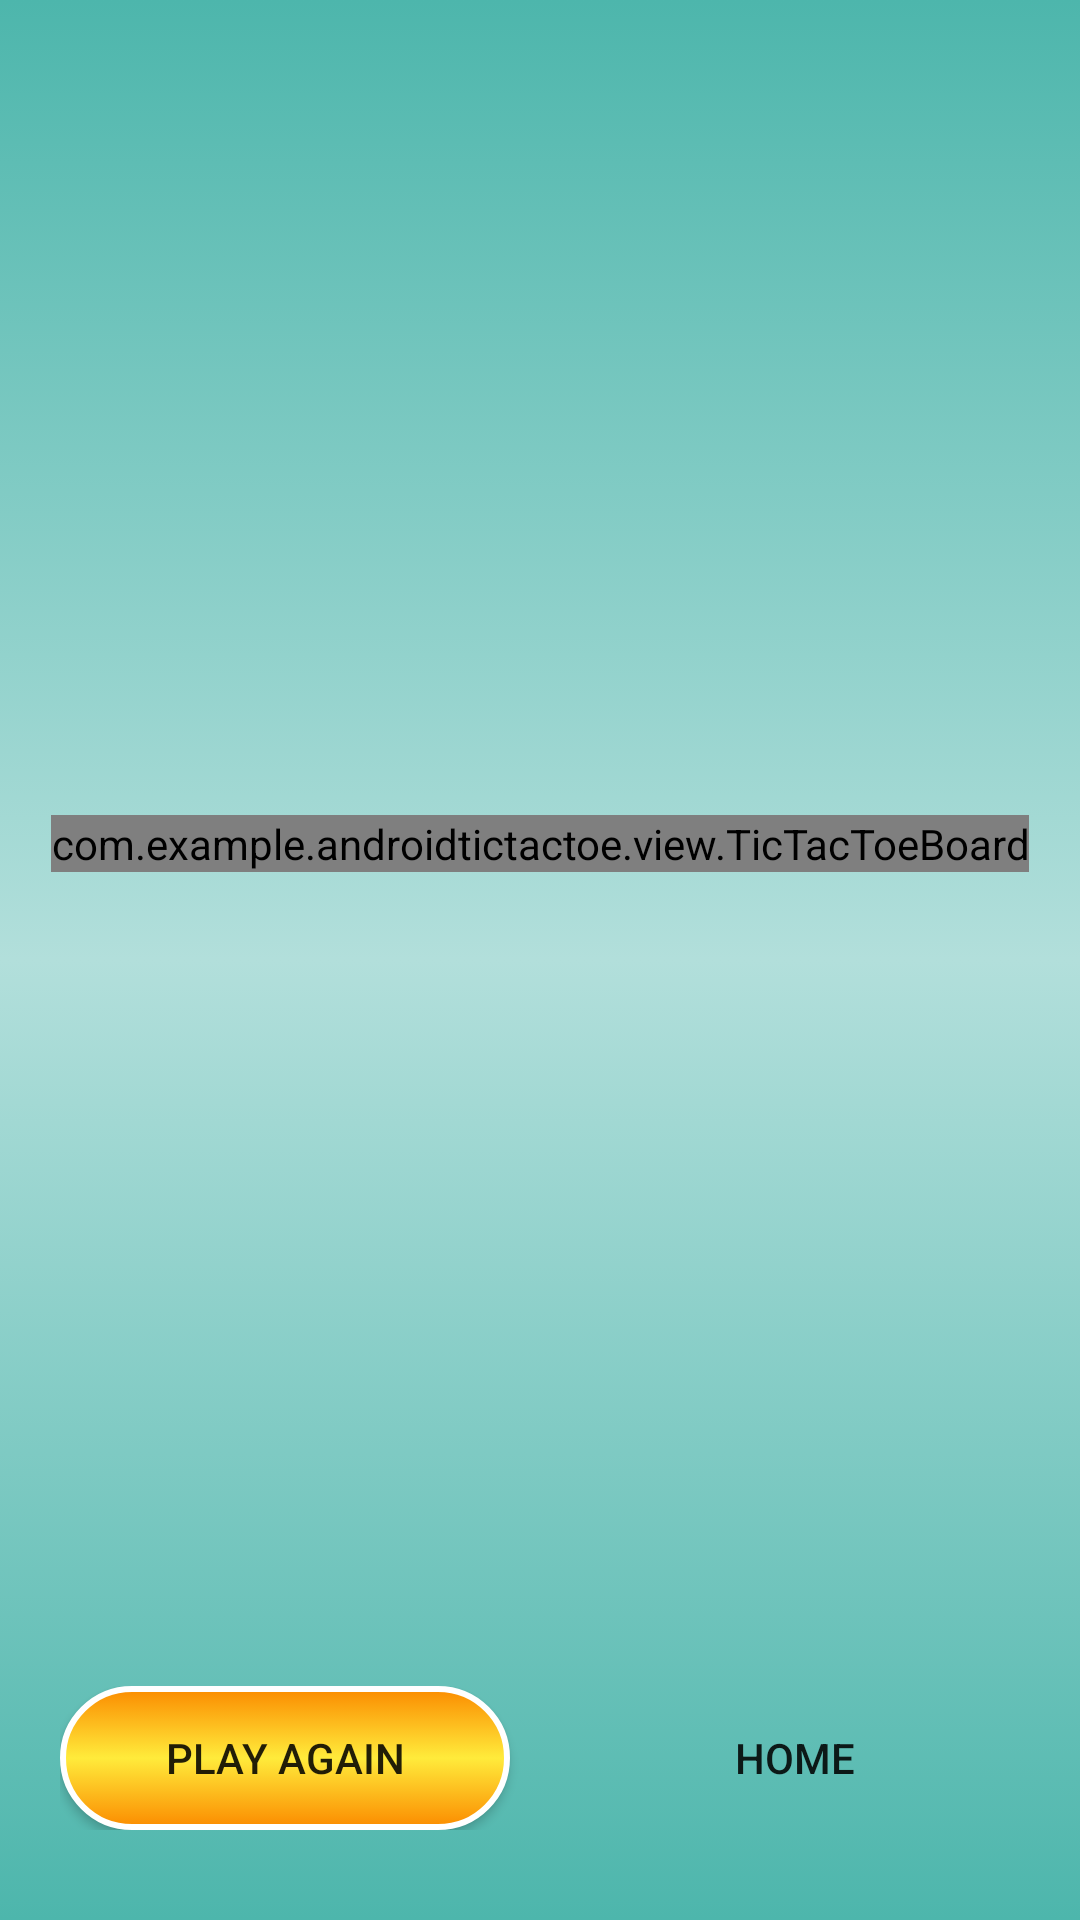

Reconstruct the res/layout file that produces this screen, plus the resources it refers to.
<!-- AndroidManifest.xml: application theme Theme.AndroidTicTacToe -->
<!-- res/layout/activity_game_play.xml -->
<?xml version="1.0" encoding="utf-8"?>
<androidx.constraintlayout.widget.ConstraintLayout xmlns:android="http://schemas.android.com/apk/res/android"
    xmlns:app="http://schemas.android.com/apk/res-auto"
    xmlns:tools="http://schemas.android.com/tools"
    android:layout_width="match_parent"
    android:layout_height="match_parent"
    tools:context=".view.GamePlay"
    android:background="@drawable/game_background">

    <androidx.constraintlayout.widget.ConstraintLayout
        android:id="@+id/constraintLayout"
        android:layout_width="wrap_content"
        android:layout_height="wrap_content"
        app:layout_constraintBottom_toTopOf="@+id/guideline2"
        app:layout_constraintEnd_toEndOf="parent"
        app:layout_constraintStart_toStartOf="parent">

        <Button
            android:id="@+id/btnPlayAgain"
            android:layout_width="150dp"
            android:layout_height="wrap_content"
            android:background="@drawable/game_start_button"
            android:onClick="onBtnPlayAgainClicked"

            android:text="@string/btn_play_again"
            app:layout_constraintBottom_toBottomOf="parent"
            app:layout_constraintEnd_toStartOf="@+id/btnHome"
            app:layout_constraintStart_toStartOf="parent"
            app:layout_constraintTop_toTopOf="parent"
            app:layout_constraintVertical_bias="0.0" />

        <Button
            android:id="@+id/btnHome"
            android:layout_width="150dp"
            android:layout_height="wrap_content"
            android:layout_marginStart="20dp"
            android:background="@drawable/home_button"
            android:onClick="onBtnHomeClicked"
            android:text="@string/btn_home"
            app:layout_constraintBottom_toBottomOf="parent"
            app:layout_constraintEnd_toEndOf="parent"
            app:layout_constraintStart_toEndOf="@+id/btnPlayAgain"
            app:layout_constraintTop_toTopOf="parent"
            app:layout_constraintVertical_bias="0.0" />
    </androidx.constraintlayout.widget.ConstraintLayout>

    <androidx.constraintlayout.widget.Guideline
        android:id="@+id/guideline2"
        android:layout_width="wrap_content"
        android:layout_height="wrap_content"
        android:orientation="horizontal"
        app:layout_constraintGuide_begin="610dp" />

    <TextView
        android:id="@+id/txtPlayerTurn"
        android:textColor="#FB8C00"
        android:layout_width="wrap_content"
        android:layout_height="wrap_content"
        android:layout_marginTop="16dp"
        android:textSize="24sp"
        android:textStyle="bold"
        app:layout_constraintEnd_toEndOf="parent"
        app:layout_constraintStart_toStartOf="parent"
        app:layout_constraintTop_toTopOf="parent" />

    <com.example.androidtictactoe.view.TicTacToeBoard
        android:id="@+id/ticTacToeBoard"
        android:layout_width="wrap_content"
        android:layout_height="wrap_content"
        app:layout_constraintBottom_toTopOf="@+id/constraintLayout"
        app:layout_constraintEnd_toEndOf="parent"
        app:layout_constraintStart_toStartOf="parent"
        app:layout_constraintTop_toTopOf="parent"
        app:boardColor="#000000"
        app:xColor="#0000ff"
        app:oColor="#ff0000"
        app:winningLineColor="#FFD740"/>
</androidx.constraintlayout.widget.ConstraintLayout>
<!-- resources referenced by this layout -->
<resources>
  <!-- drawable game_background (drawable) -->
  <?xml version="1.0" encoding="utf-8"?>
  <selector xmlns:android="http://schemas.android.com/apk/res/android">
      <item>
          <shape android:shape="rectangle">
              <gradient android:startColor="#4DB6AC"
                  android:centerColor="#B2DFDB"
                  android:endColor="#4DB6AC"
                  android:angle="90"
                  android:gradientRadius="200"/>
          </shape>
      </item>
  </selector>
  <!-- drawable game_start_button (drawable) -->
  <?xml version="1.0" encoding="utf-8"?>
  <selector xmlns:android="http://schemas.android.com/apk/res/android">
      <item>
          <shape android:shape="rectangle">
              <gradient android:startColor="#FB8C00"
                  android:centerColor="#FFEB3B"
                  android:endColor="#FB8C00"
                  android:angle="90"/>
              <corners android:radius="100dp"/>
              <stroke android:color="@color/white" android:width="2dp"/>
          </shape>
      </item>
  </selector>
  <string name="btn_home">Home</string>
  <string name="btn_play_again">Play Again</string>
  <style name="Theme.AndroidTicTacToe" parent="Theme.AppCompat.Light.NoActionBar">
          
          <item name="colorPrimary">@color/purple_500</item>
          <item name="colorPrimaryVariant">@color/purple_700</item>
          <item name="colorOnPrimary">@color/white</item>
          
          <item name="colorSecondary">@color/teal_200</item>
          <item name="colorSecondaryVariant">@color/teal_700</item>
          <item name="colorOnSecondary">@color/black</item>
          
          <item name="android:statusBarColor">?attr/colorPrimaryVariant</item>
          
      </style>
  <!-- not gathered from this repository: default colours our renderer supplied (Android Studio template values) -->
  <color name="purple_500">#FF6200EE</color>
  <color name="purple_700">#FF3700B3</color>
  <color name="teal_200">#FF03DAC5</color>
  <color name="teal_700">#FF018786</color>
  <color name="black">#FF000000</color>
  <color name="white">#FFFFFFFF</color>
</resources>
